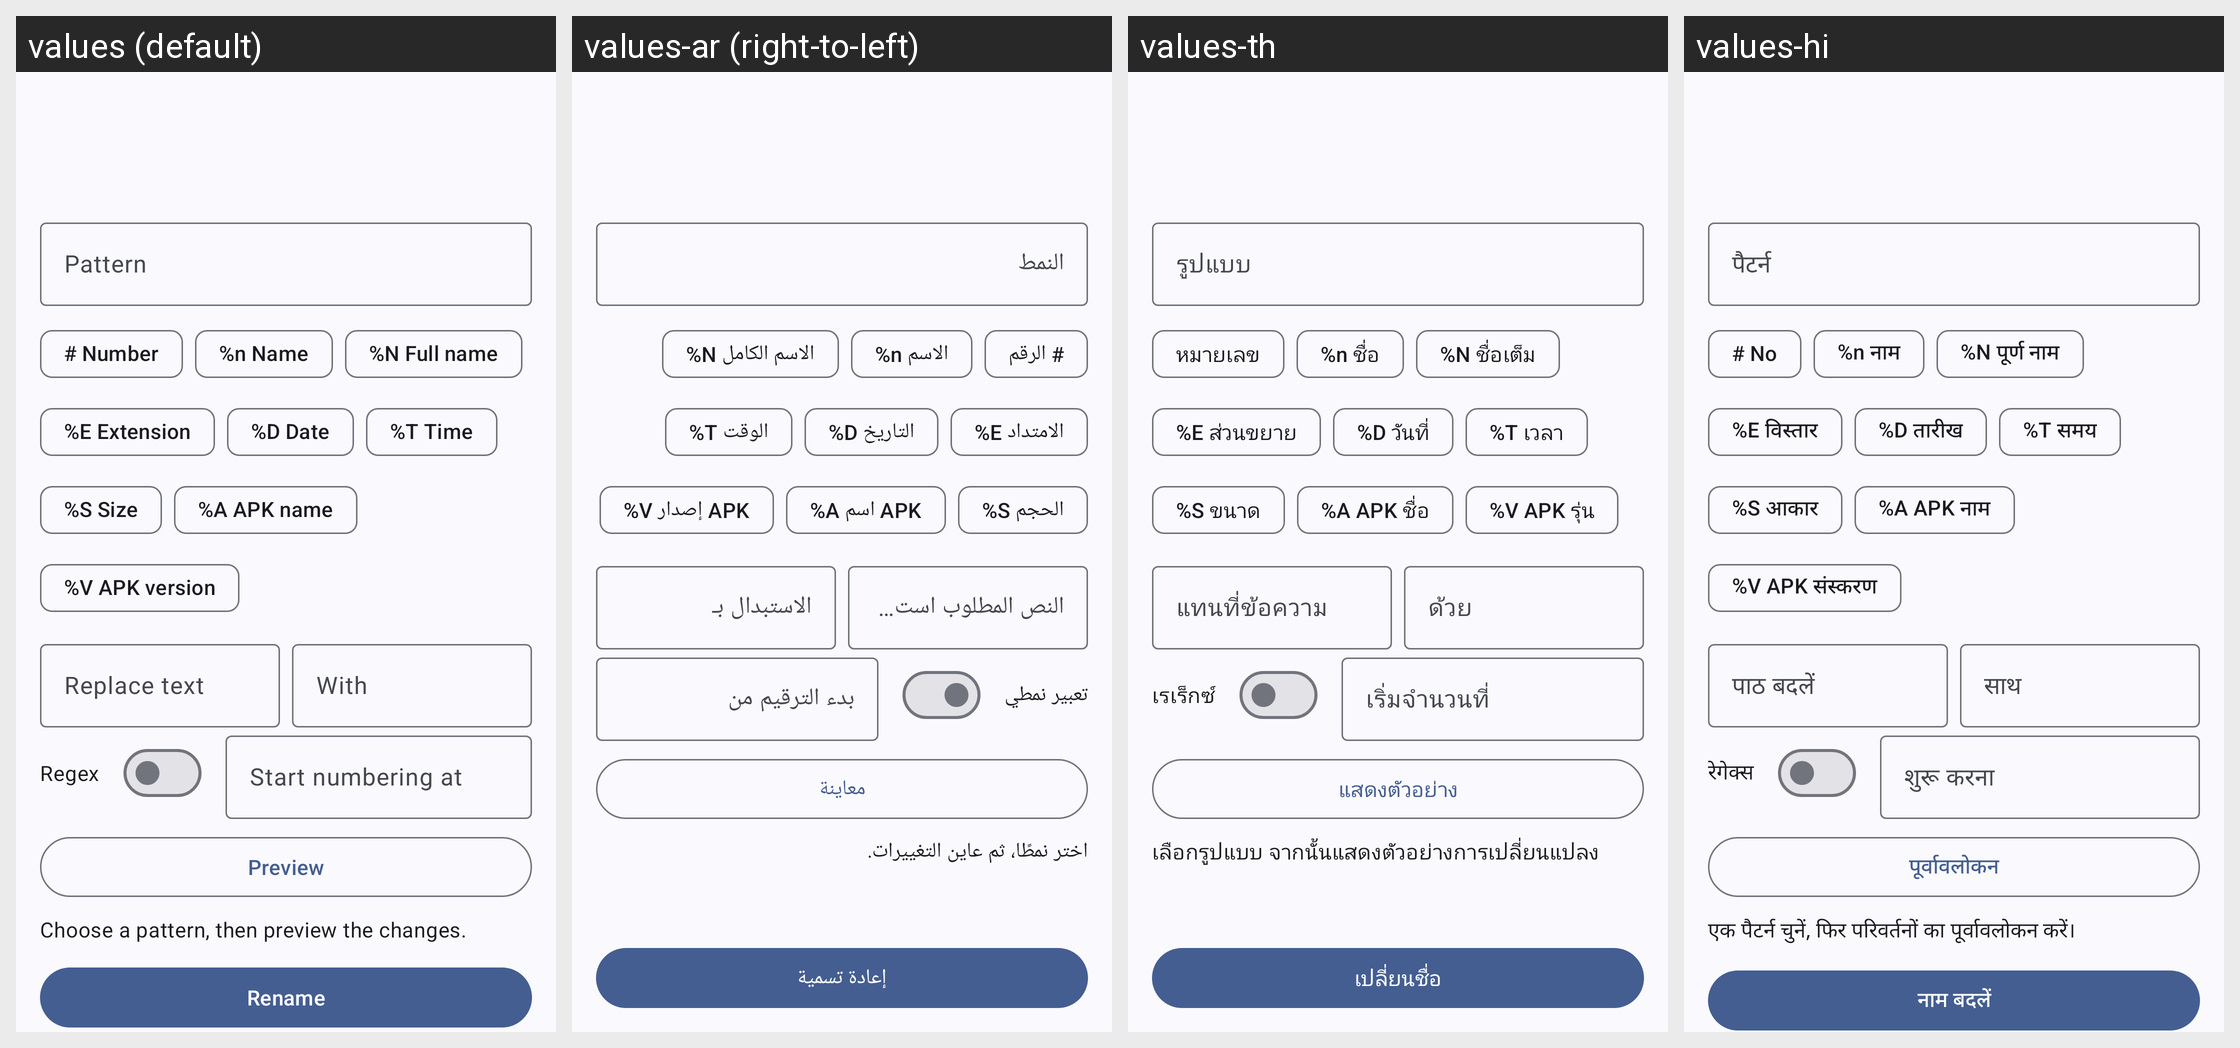

Locale-by-locale string values for the Android screen shown in this grid:
Android screen res/layout/activity_batch_rename.xml rendered under 4 locales, left to right: values (default), values-ar (right-to-left), values-th, values-hi. Device: Nexus 5 (rendered at 1080×1920; each locale shown at half size, 540×960, under a caption strip naming it); theme Theme.WizeFiles.
Other locales in the repository, not shown: values-de, values-fr, values-id, values-pt-rBR, values-ru, values-tr, values-ur, values-vi, values-zh-rCN, values-zh-rTW.
Strings drawn on this screen, with the default value and each locale's value (text and hints the layout hard-codes, and strings that could not be matched under every locale, appear in the picture but are not listed):

batch_rename_pattern
  values: Pattern
  values-ar: النمط
  values-th: รูปแบบ
  values-hi: पैटर्न

batch_rename_token_number
  values: # Number
  values-ar: # الرقم
  values-th: หมายเลข
  values-hi: # No

batch_rename_token_base_name
  values: %n Name
  values-ar: %n الاسم
  values-th: %n ชื่อ
  values-hi: %n नाम

batch_rename_token_full_name
  values: %N Full name
  values-ar: %N الاسم الكامل
  values-th: %N ชื่อเต็ม
  values-hi: %N पूर्ण नाम

batch_rename_token_extension
  values: %E Extension
  values-ar: %E الامتداد
  values-th: %E ส่วนขยาย
  values-hi: %E विस्तार

batch_rename_token_date
  values: %D Date
  values-ar: %D التاريخ
  values-th: %D วันที่
  values-hi: %D तारीख

batch_rename_token_time
  values: %T Time
  values-ar: %T الوقت
  values-th: %T เวลา
  values-hi: %T समय

batch_rename_token_size
  values: %S Size
  values-ar: %S الحجم
  values-th: %S ขนาด
  values-hi: %S आकार

batch_rename_token_apk_name
  values: %A APK name
  values-ar: %A اسم APK
  values-th: %A APK ชื่อ
  values-hi: %A APK नाम

batch_rename_token_apk_version
  values: %V APK version
  values-ar: %V إصدار APK
  values-th: %V APK รุ่น
  values-hi: %V APK संस्करण

batch_rename_replace
  values: Replace text
  values-ar: النص المطلوب استبداله
  values-th: แทนที่ข้อความ
  values-hi: पाठ बदलें

batch_rename_with
  values: With
  values-ar: الاستبدال بـ
  values-th: ด้วย
  values-hi: साथ

batch_rename_regex
  values: Regex
  values-ar: تعبير نمطي
  values-th: เรเร็กซ์
  values-hi: रेगेक्स

batch_rename_start_number
  values: Start numbering at
  values-ar: بدء الترقيم من
  values-th: เริ่มจํานวนที่
  values-hi: शुरू करना

batch_rename_preview
  values: Preview
  values-ar: معاينة
  values-th: แสดงตัวอย่าง
  values-hi: पूर्वावलोकन

batch_rename_preview_required
  values: Choose a pattern, then preview the changes.
  values-ar: اختر نمطًا، ثم عاين التغييرات.
  values-th: เลือกรูปแบบ จากนั้นแสดงตัวอย่างการเปลี่ยนแปลง
  values-hi: एक पैटर्न चुनें, फिर परिवर्तनों का पूर्वावलोकन करें।

rename
  values: Rename
  values-ar: إعادة تسمية
  values-th: เปลี่ยนชื่อ
  values-hi: नाम बदलें
